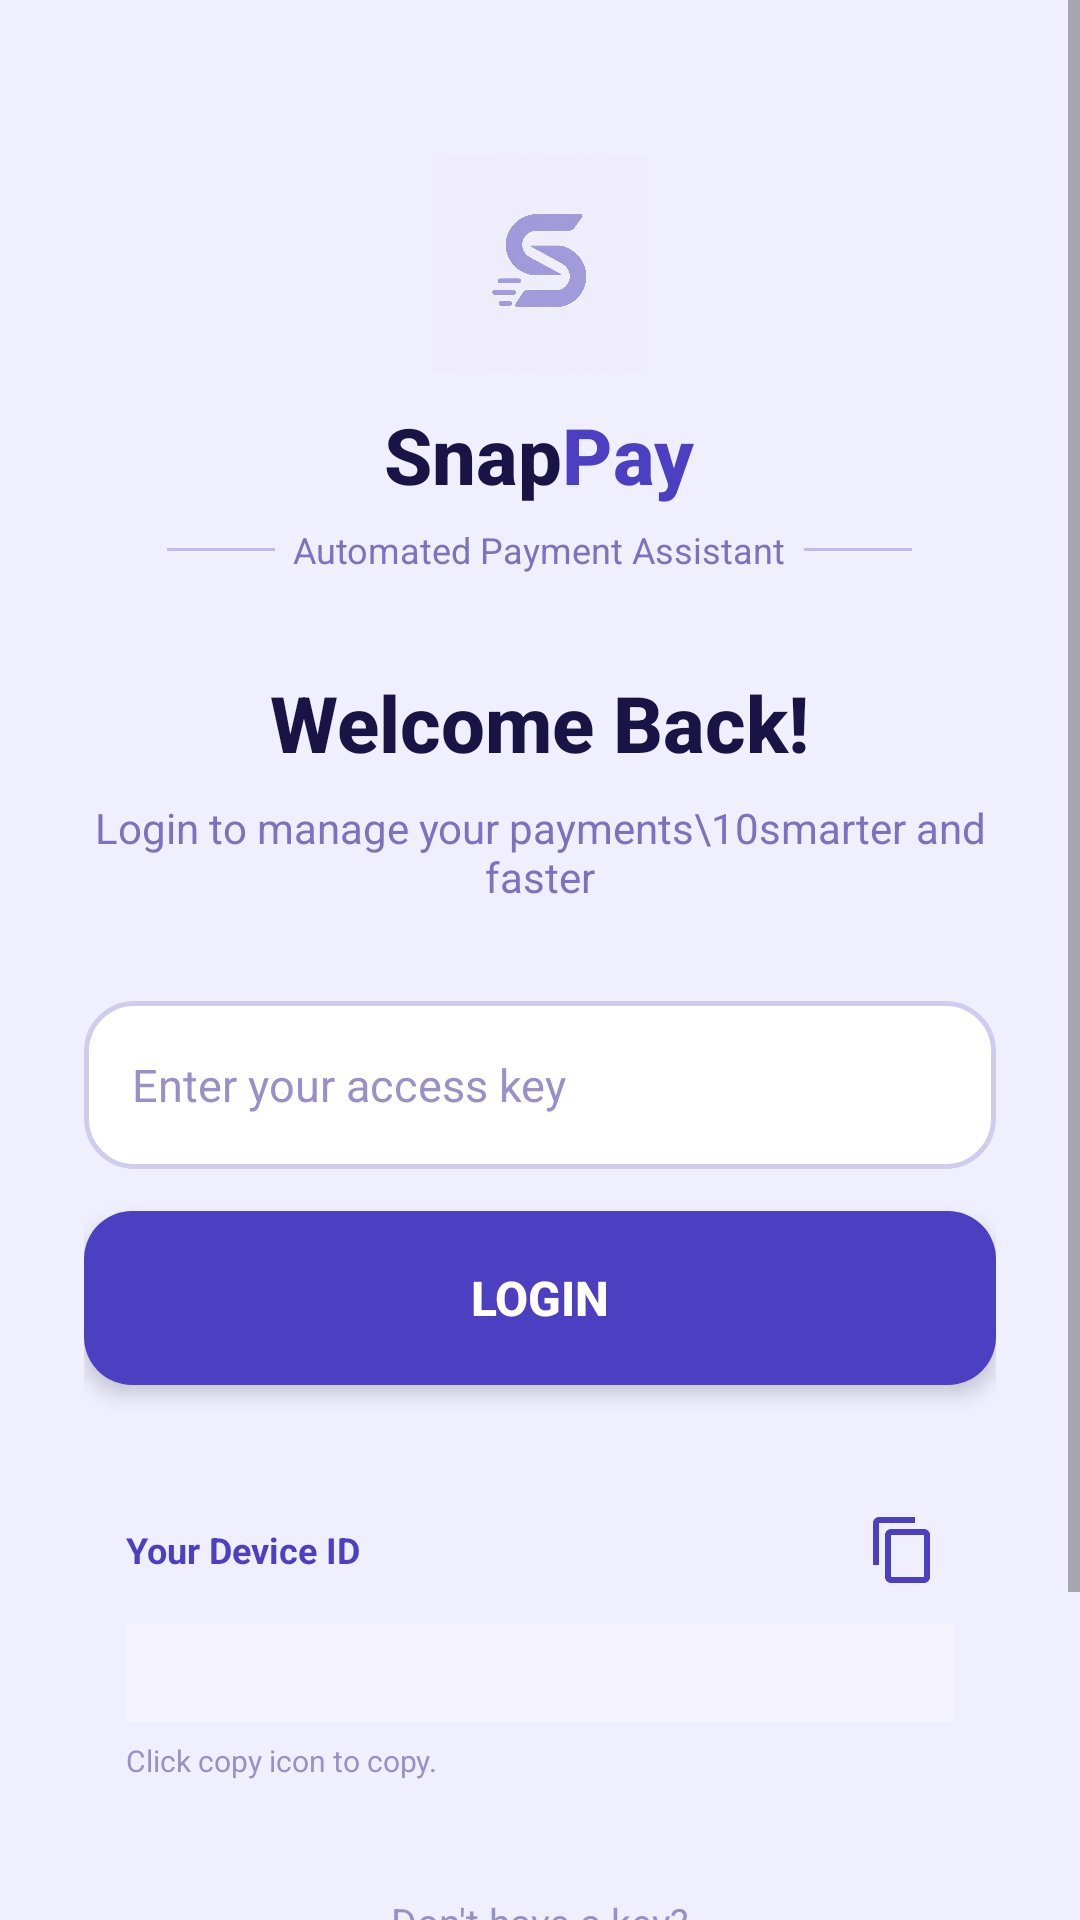

Produce the Android XML layout that renders to this screen, including the resource entries it uses.
<!-- AndroidManifest.xml: activity theme Theme.MyApp.NoActionBar -->
<!-- res/layout/activity_login.xml -->
<?xml version="1.0" encoding="utf-8"?>
<ScrollView xmlns:android="http://schemas.android.com/apk/res/android"
    android:background="@drawable/login_bg_light"
    android:layout_width="match_parent"
    android:layout_height="match_parent"
    android:fillViewport="true"
    android:overScrollMode="never">
    <LinearLayout
        android:gravity="center_horizontal"
        android:orientation="vertical"
        android:paddingTop="52dp"
        android:paddingBottom="32dp"
        android:layout_width="match_parent"
        android:layout_height="wrap_content"
        android:paddingStart="28dp"
        android:paddingEnd="28dp">
        <ImageView
            android:layout_width="72dp"
            android:layout_height="72dp"
            android:src="@drawable/snapay"
            android:scaleType="fitCenter"
            android:contentDescription="SnapPay logo"/>
        <LinearLayout
            android:gravity="center_vertical"
            android:orientation="horizontal"
            android:layout_width="wrap_content"
            android:layout_height="wrap_content"
            android:layout_marginTop="10dp">
            <TextView
                android:textSize="26sp"
                android:textStyle="bold"
                android:textColor="#1a1446"
                android:layout_width="wrap_content"
                android:layout_height="wrap_content"
                android:text="Snap"
                android:fontFamily="sans-serif-medium"/>
            <TextView
                android:textSize="26sp"
                android:textStyle="bold"
                android:textColor="#4c3fc1"
                android:layout_width="wrap_content"
                android:layout_height="wrap_content"
                android:text="Pay"
                android:fontFamily="sans-serif-medium"/>
        </LinearLayout>
        <LinearLayout
            android:gravity="center_vertical"
            android:orientation="horizontal"
            android:layout_width="wrap_content"
            android:layout_height="wrap_content"
            android:layout_marginTop="6dp">
            <View
                android:background="#c0bbee"
                android:layout_width="36dp"
                android:layout_height="1dp"/>
            <TextView
                android:textSize="12sp"
                android:textColor="#7b72c0"
                android:layout_width="wrap_content"
                android:layout_height="wrap_content"
                android:text="  Automated Payment Assistant  "/>
            <View
                android:background="#c0bbee"
                android:layout_width="36dp"
                android:layout_height="1dp"/>
        </LinearLayout>
        <TextView
            android:textSize="26sp"
            android:textStyle="bold"
            android:textColor="#1a1446"
            android:layout_width="wrap_content"
            android:layout_height="wrap_content"
            android:layout_marginTop="32dp"
            android:text="Welcome Back!"
            android:fontFamily="sans-serif-medium"/>
        <TextView
            android:textSize="14sp"
            android:textColor="#7b72c0"
            android:gravity="center"
            android:layout_width="wrap_content"
            android:layout_height="wrap_content"
            android:layout_marginTop="8dp"
            android:layout_marginBottom="32dp"
            android:text="Login to manage your payments\10smarter and faster"/>
        <RelativeLayout
            android:layout_width="match_parent"
            android:layout_height="wrap_content">
            <EditText
                android:textSize="15sp"
                android:textColor="#1a1446"
                android:textColorHint="#9990c8"
                android:id="@+id/edtAccessKey"
                android:background="@drawable/btn_login_outline"
                android:layout_width="match_parent"
                android:layout_height="56dp"
                android:hint="Enter your access key"
                android:inputType="text"
                android:paddingStart="16dp"
                android:paddingEnd="52dp"/>
            <ImageButton
                android:id="@+id/btnPasteKey"
                android:background="@android:color/transparent"
                android:layout_width="44dp"
                android:layout_height="44dp"
                android:src="@drawable/ic_paste"
                android:scaleType="centerInside"
                android:tint="#4c3fc1"
                android:layout_centerVertical="true"
                android:contentDescription="Paste from clipboard"
                android:layout_marginEnd="4dp"
                android:layout_alignParentEnd="true"/>
            <ImageButton
                android:id="@+id/btnToggleKeyVisibility"
                android:background="@android:color/transparent"
                android:visibility="gone"
                android:layout_width="0dp"
                android:layout_height="0dp"
                android:contentDescription="Toggle visibility"/>
        </RelativeLayout>
        <TextView
            android:textSize="13sp"
            android:textColor="#e53935"
            android:gravity="center"
            android:id="@+id/txtError"
            android:visibility="gone"
            android:layout_width="match_parent"
            android:layout_height="wrap_content"
            android:layout_marginTop="6dp"
            android:paddingStart="4dp"
            android:paddingEnd="4dp"/>
        <Button
            android:textSize="16sp"
            android:textStyle="bold"
            android:textColor="#ffffff"
            android:id="@+id/btnLogin"
            android:background="@drawable/btn_login_primary"
            android:layout_width="match_parent"
            android:layout_height="58dp"
            android:layout_marginTop="14dp"
            android:text="Login"
            android:elevation="4dp"
            android:stateListAnimator="@null"/>
        <LinearLayout
            android:orientation="vertical"
            android:background="@drawable/device_id_card_bg"
            android:padding="14dp"
            android:layout_width="match_parent"
            android:layout_height="wrap_content"
            android:layout_marginTop="24dp">
            <LinearLayout
                android:gravity="center_vertical"
                android:orientation="horizontal"
                android:layout_width="match_parent"
                android:layout_height="wrap_content"
                android:layout_marginBottom="8dp">
                <TextView
                    android:textSize="12sp"
                    android:textStyle="bold"
                    android:textColor="#4c3fc1"
                    android:layout_width="0dp"
                    android:layout_height="wrap_content"
                    android:text="Your Device ID"
                    android:layout_weight="1"/>
                <ImageButton
                    android:id="@+id/btnCopyDeviceId"
                    android:background="@android:color/transparent"
                    android:layout_width="34dp"
                    android:layout_height="34dp"
                    android:src="@drawable/ic_copy"
                    android:scaleType="centerInside"
                    android:tint="#4c3fc1"
                    android:contentDescription="Copy Device ID"/>
            </LinearLayout>
            <TextView
                android:textSize="12sp"
                android:textColor="#1a1446"
                android:id="@+id/txtDeviceId"
                android:background="#f5f3ff"
                android:paddingTop="8dp"
                android:paddingBottom="8dp"
                android:layout_width="match_parent"
                android:layout_height="wrap_content"
                android:text=""
                android:fontFamily="monospace"
                android:paddingStart="10dp"
                android:paddingEnd="10dp"/>
            <TextView
                android:textSize="10sp"
                android:textColor="#9990c8"
                android:layout_width="wrap_content"
                android:layout_height="wrap_content"
                android:layout_marginTop="6dp"
                android:text="Click copy icon to copy."/>
        </LinearLayout>
        <LinearLayout
            android:gravity="center"
            android:orientation="vertical"
            android:layout_width="wrap_content"
            android:layout_height="wrap_content"
            android:layout_marginTop="24dp">
            <TextView
                android:textSize="13sp"
                android:textColor="#9990c8"
                android:layout_width="wrap_content"
                android:layout_height="wrap_content"
                android:layout_marginBottom="4dp"
                android:text="Don&apos;t have a key?"/>
            <TextView
                android:textSize="15sp"
                android:textStyle="bold"
                android:textColor="#4c3fc1"
                android:id="@+id/txtGetSubscription"
                android:focusable="true"
                android:clickable="true"
                android:layout_width="wrap_content"
                android:layout_height="wrap_content"
                android:text="Get Subscription"/>
        </LinearLayout>
        <LinearLayout
            android:gravity="center_vertical"
            android:orientation="horizontal"
            android:layout_width="wrap_content"
            android:layout_height="wrap_content"
            android:layout_marginTop="28dp">
            <TextView
                android:textSize="12sp"
                android:textColor="#9990c8"
                android:layout_width="wrap_content"
                android:layout_height="wrap_content"
                android:text="Secure. Fast. Reliable."/>
        </LinearLayout>
        <TextView
            android:textSize="13sp"
            android:textStyle="bold"
            android:textColor="#4c3fc1"
            android:layout_width="wrap_content"
            android:layout_height="wrap_content"
            android:layout_marginTop="4dp"
            android:text="Powered by SnapPay"/>
    </LinearLayout>
</ScrollView>
<!-- resources referenced by this layout -->
<resources>
  <color name="teal_200">#ff03dac5</color>
  <color name="purple_500">#ff6200ee</color>
  <style name="Theme.AppCompat.Light" parent="@style/Base.Theme.AppCompat.Light">
      </style>
  <style name="Base.Theme.AppCompat.Light" parent="@style/Base.V21.Theme.AppCompat.Light">
      </style>
  <style name="Platform.AppCompat.Light" parent="@style/Platform.V21.AppCompat.Light">
      </style>
  <style name="Widget.AppCompat.TextView" parent="@style/Base.Widget.AppCompat.TextView">
      </style>
  <style name="Widget.AppCompat.Light.ActionButton" parent="@style/Widget.AppCompat.ActionButton">
      </style>
  <string name="abc_action_mode_done">Done</string>
  <style name="Widget.AppCompat.ActionMode" parent="@style/Base.Widget.AppCompat.ActionMode">
      </style>
  <style name="AlertDialog.AppCompat.Light" parent="@style/Base.AlertDialog.AppCompat.Light">
      </style>
  <style name="Widget.AppCompat.ButtonBar" parent="@style/Base.Widget.AppCompat.ButtonBar">
      </style>
  <style name="Widget.AppCompat.Button" parent="@style/Base.Widget.AppCompat.Button">
      </style>
  <style name="Widget.AppCompat.Button.Small" parent="@style/Base.Widget.AppCompat.Button.Small">
      </style>
  <color name="accent_material_light">@color/material_deep_teal_500</color>
  <color name="background_floating_material_light">@android:color/white</color>
  <color name="button_material_light">#ffd6d7d7</color>
  <color name="ripple_material_light">#1f000000</color>
  <color name="error_color_material_light">#ff5722</color>
  <color name="primary_material_light">@color/material_grey_100</color>
  <color name="primary_dark_material_light">@color/material_grey_600</color>
  <style name="ThemeOverlay.AppCompat.Dialog" parent="@style/Base.ThemeOverlay.AppCompat.Dialog">
      </style>
  <style name="Widget.AppCompat.EditText" parent="@style/Base.Widget.AppCompat.EditText">
      </style>
  <style name="Widget.AppCompat.ImageButton" parent="@style/Base.Widget.AppCompat.ImageButton">
      </style>
  <style name="Widget.AppCompat.ListMenuView" parent="@style/Base.Widget.AppCompat.ListMenuView">
      </style>
  <style name="Theme.AppCompat.CompactMenu" parent="@style/Base.Theme.AppCompat.CompactMenu">
      </style>
  <style name="Widget.AppCompat.RatingBar" parent="@style/Base.Widget.AppCompat.RatingBar">
      </style>
  <style name="Widget.AppCompat.Light.SearchView" parent="@style/Widget.AppCompat.SearchView">
      </style>
  <style name="Widget.AppCompat.SeekBar" parent="@style/Base.Widget.AppCompat.SeekBar">
      </style>
  <style name="Widget.AppCompat.Spinner" parent="@style/Base.Widget.AppCompat.Spinner">
      </style>
  <style name="TextAppearance.AppCompat.Body1" parent="@style/Base.TextAppearance.AppCompat.Body1">
      </style>
  <style name="Widget.AppCompat.Toolbar" parent="@style/Base.Widget.AppCompat.Toolbar">
      </style>
  <color name="foreground_material_dark">@android:color/white</color>
  <style name="Base.Widget.AppCompat.TextView" parent="@android:style/Widget.Material.TextView">
      </style>
  <style name="Widget.AppCompat.ActionButton" parent="@style/Base.Widget.AppCompat.ActionButton">
      </style>
  <style name="Base.AlertDialog.AppCompat.Light" parent="@style/Base.AlertDialog.AppCompat">
      </style>
  <style name="Base.Widget.AppCompat.ButtonBar" parent="@android:style/Widget.Material.ButtonBar">
      </style>
  <style name="Base.Widget.AppCompat.Button" parent="@android:style/Widget.Material.Button">
      </style>
  <color name="material_deep_teal_500">#ff008577</color>
  <color name="material_grey_100">#fff5f5f5</color>
  <color name="material_grey_600">#ff757575</color>
  <style name="Base.Widget.AppCompat.ImageButton" parent="@android:style/Widget.Material.ImageButton">
      </style>
  <style name="Base.Widget.AppCompat.RatingBar" parent="@android:style/Widget.Material.RatingBar">
      </style>
  <style name="Widget.AppCompat.SearchView" parent="@style/Base.Widget.AppCompat.SearchView">
      </style>
</resources>
